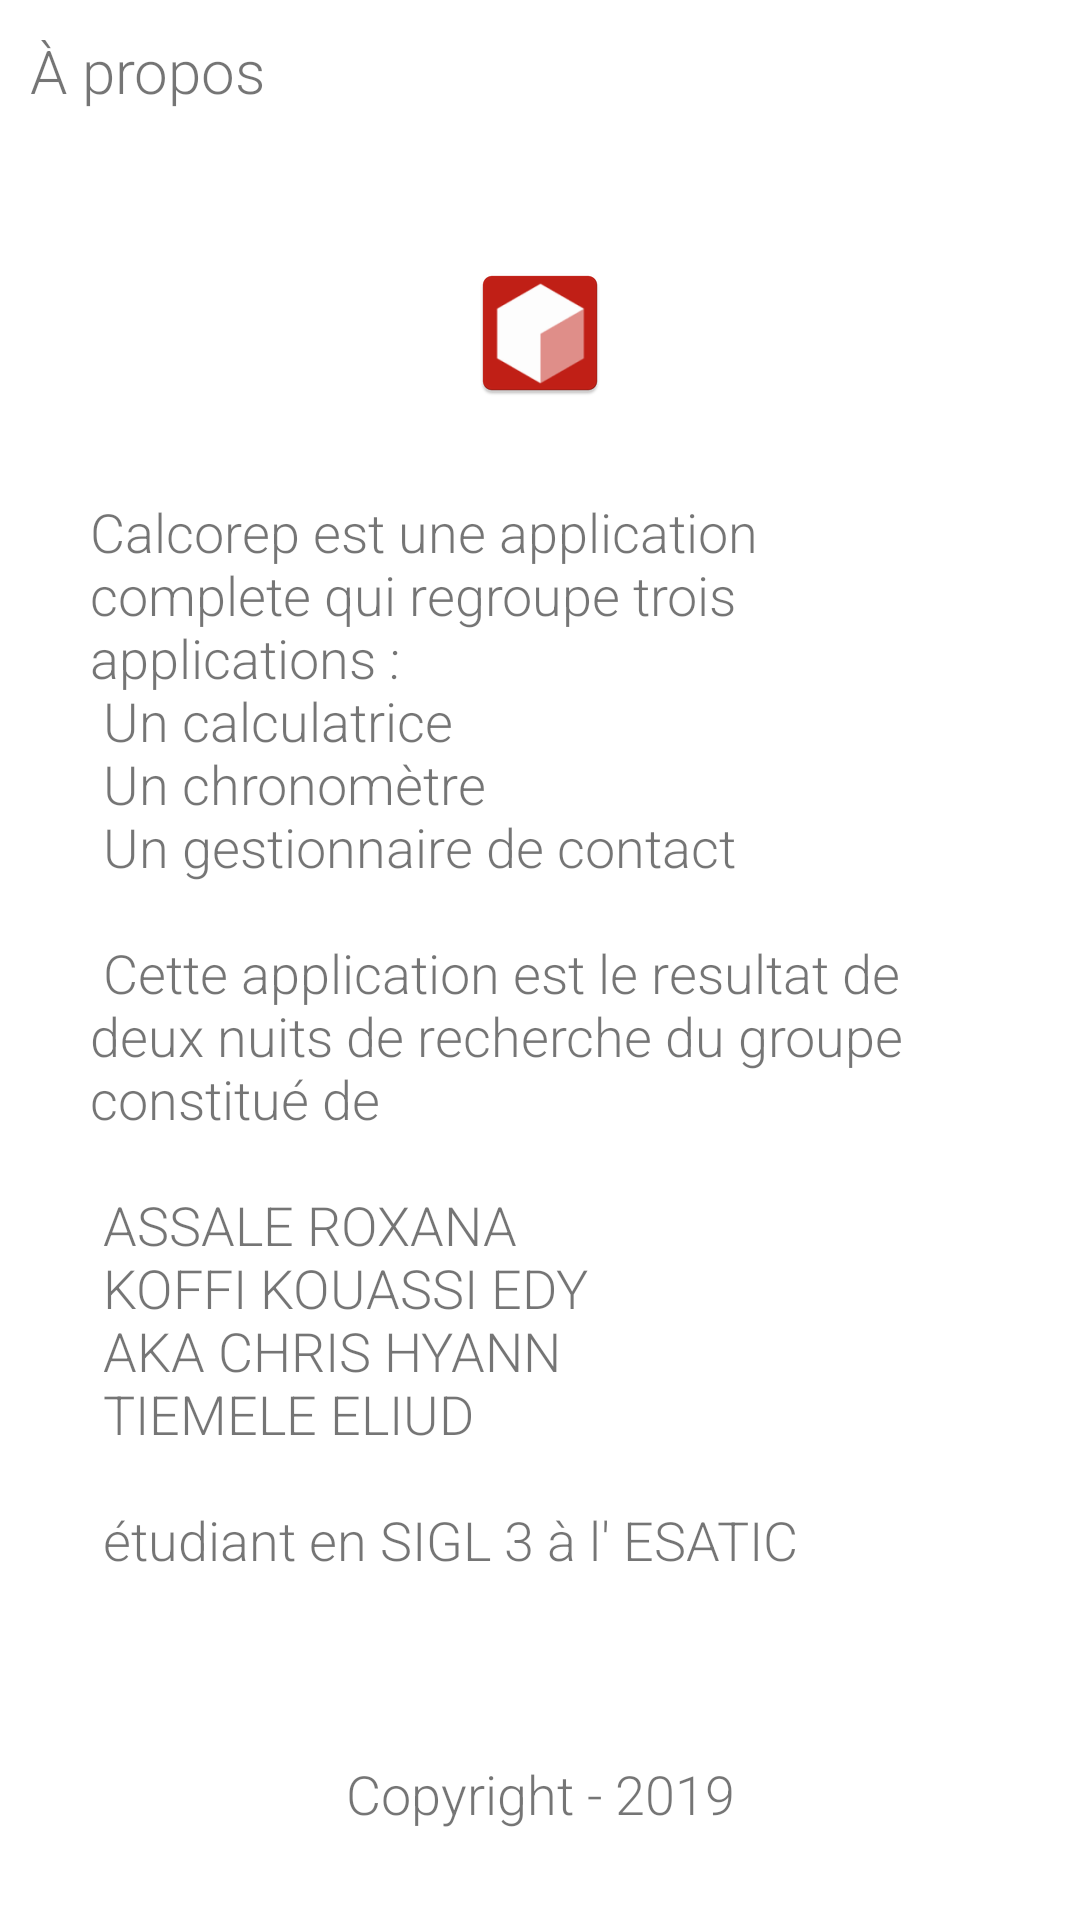

Layout XML and referenced resources for this Android screen:
<!-- AndroidManifest.xml: application theme AppTheme -->
<!-- res/layout/activity_apropos.xml -->
<?xml version="1.0" encoding="utf-8"?>
<LinearLayout xmlns:android="http://schemas.android.com/apk/res/android"
    xmlns:app="http://schemas.android.com/apk/res-auto"
    xmlns:tools="http://schemas.android.com/tools"
    android:layout_width="match_parent"
    android:layout_height="match_parent"
    tools:context=".Menu"
    android:background="@android:color/white"
    android:orientation="vertical">

    <LinearLayout
        android:id="@+id/describe"
        android:layout_width="match_parent"
        android:layout_height="wrap_content"
        android:orientation="vertical"

        >
        <TextView
            android:layout_width="match_parent"
            android:layout_height="wrap_content"
            android:textSize="20sp"
            android:text="À propos"
            android:fontFamily="sans-serif-light"
            android:padding="10sp"
            />

    </LinearLayout>
    <LinearLayout
        android:id="@+id/options"
        android:layout_width="match_parent"
        android:layout_height="wrap_content"
        android:orientation="vertical"
        android:padding="20dp"
        android:layout_weight="1"
        android:gravity="center"
        >
        <ImageView
            android:id="@+id/logoHome"
            android:layout_width="wrap_content"
            android:layout_height="wrap_content"
            android:src="@mipmap/ic_launcher"
            android:layout_weight="1"

            />
        <TextView
            android:layout_width="match_parent"
            android:layout_height="wrap_content"
            android:textSize="18sp"
            android:text="@string/details"
            android:fontFamily="sans-serif-light"
            android:padding="10sp"
            android:layout_weight="1"
            />

        <TextView
            android:layout_width="match_parent"
            android:layout_height="wrap_content"
            android:textSize="18sp"
            android:text="Copyright - 2019"
            android:gravity="center"
            android:fontFamily="sans-serif-light"
            android:padding="10sp"
            />

    </LinearLayout>

</LinearLayout>
<!-- resources referenced by this layout -->
<resources>
  <!-- mipmap ic_launcher: png bitmap (mipmap-hdpi, 1760 bytes) -->
  <string name="details">
          Calcorep est une application complete qui regroupe trois applications : \n
          Un calculatrice \n
          Un chronomètre \n
          Un gestionnaire de contact\n\n
          Cette application est le resultat de deux nuits de recherche du groupe constitué de \n\n
          ASSALE ROXANA \n
          KOFFI KOUASSI EDY \n
          AKA CHRIS HYANN \n
          TIEMELE ELIUD \n\n
  
          étudiant en SIGL 3 à l' ESATIC
      </string>
  <style name="AppTheme" parent="Theme.AppCompat.Light.NoActionBar">
          
          <item name="android:windowLightStatusBar">true</item>
          <item name="colorPrimary">@color/colorPrimary</item>
          <item name="colorPrimaryDark">@color/colorPrimaryDark</item>
          <item name="colorAccent">@color/colorAccent</item>
      </style>
  <color name="colorPrimary">#008577</color>
  <color name="colorPrimaryDark">#00574B</color>
  <color name="colorAccent">#D81B60</color>
</resources>
